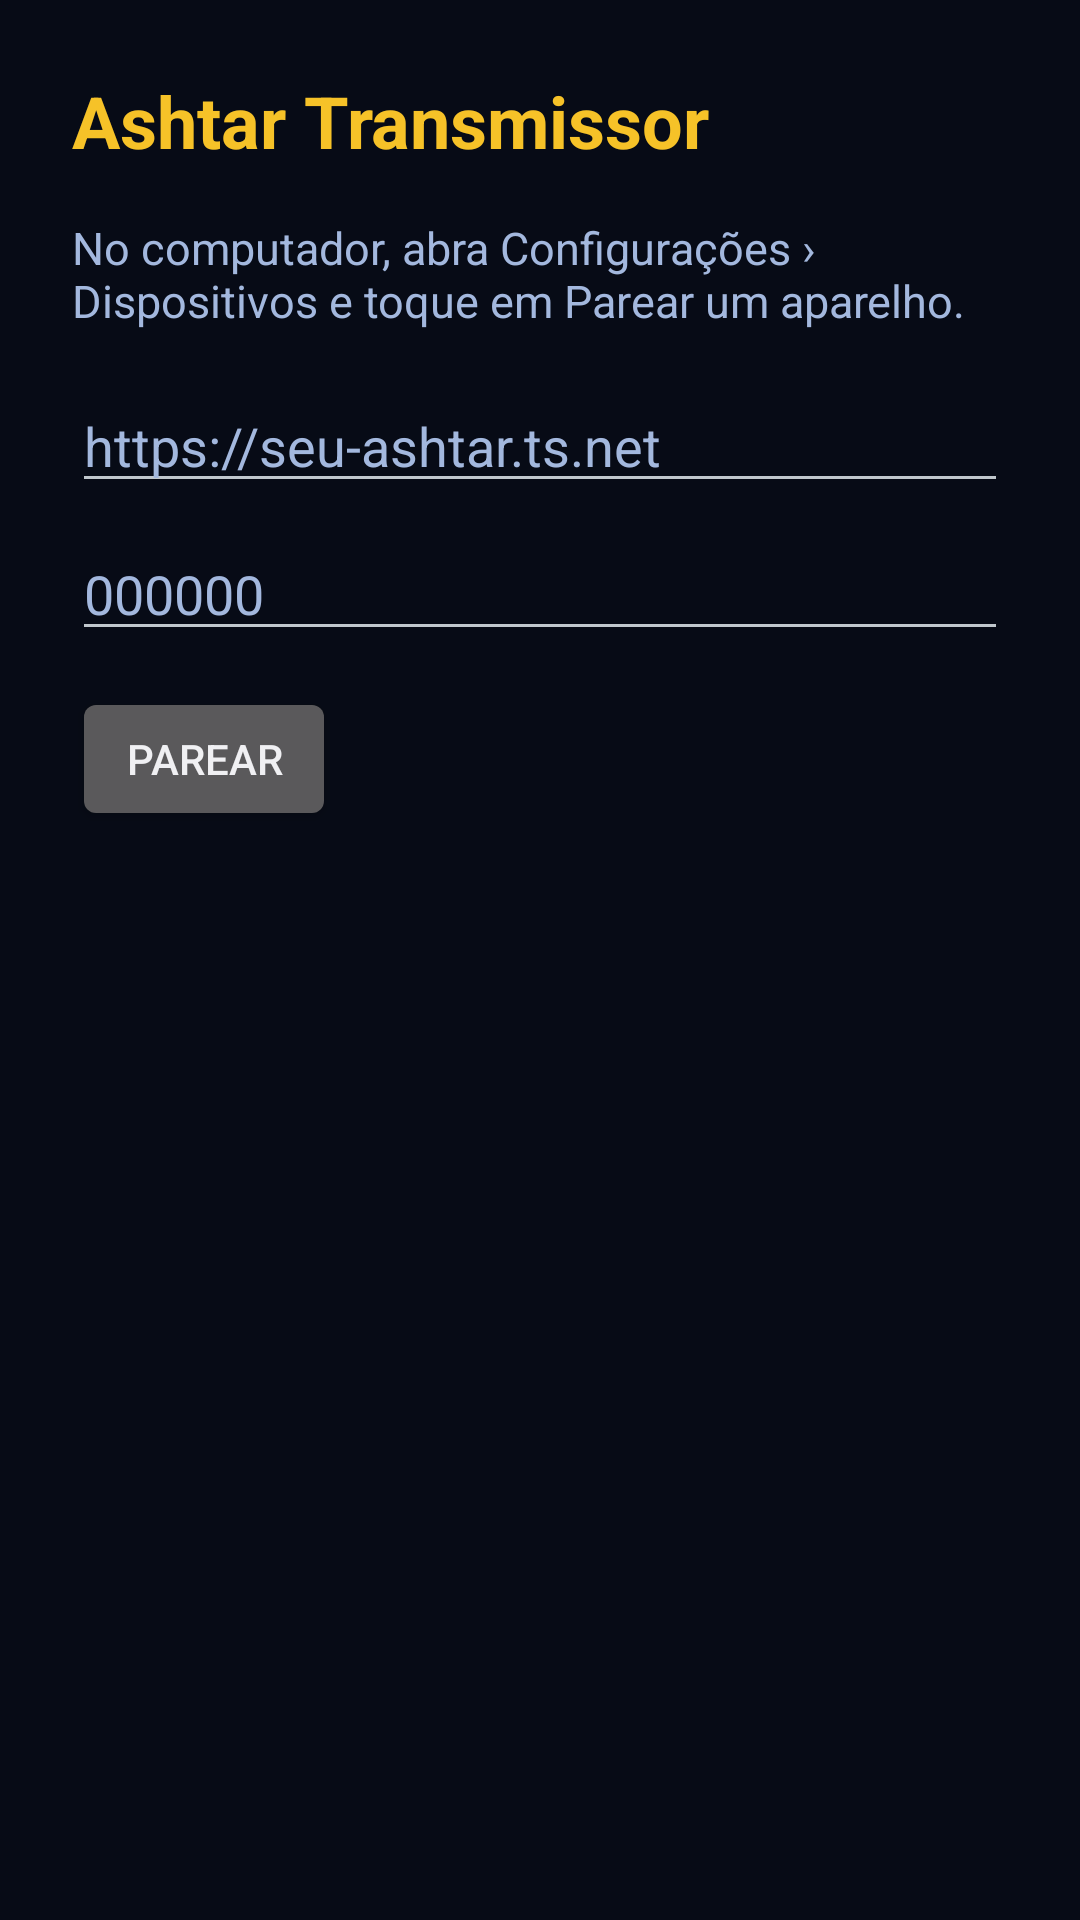

The Android layout XML behind this screen, and the referenced resources:
<!-- AndroidManifest.xml: application theme Theme.Transmissor -->
<!-- res/layout/activity_main.xml -->
<?xml version="1.0" encoding="utf-8"?>
<ScrollView xmlns:android="http://schemas.android.com/apk/res/android"
    android:layout_width="match_parent"
    android:layout_height="match_parent"
    android:background="@color/background"
    android:fillViewport="true">

    <LinearLayout
        android:layout_width="match_parent"
        android:layout_height="wrap_content"
        android:orientation="vertical"
        android:padding="24dp">

        <TextView
            android:layout_width="wrap_content"
            android:layout_height="wrap_content"
            android:text="@string/app_name"
            android:textColor="@color/gold"
            android:textSize="24sp"
            android:textStyle="bold" />

        
        <LinearLayout
            android:id="@+id/pair_group"
            android:layout_width="match_parent"
            android:layout_height="wrap_content"
            android:layout_marginTop="16dp"
            android:orientation="vertical">

            <TextView
                android:layout_width="match_parent"
                android:layout_height="wrap_content"
                android:text="@string/pair_help"
                android:textColor="@color/muted"
                android:textSize="15sp" />

            <EditText
                android:id="@+id/server_input"
                android:layout_width="match_parent"
                android:layout_height="wrap_content"
                android:layout_marginTop="16dp"
                android:hint="@string/server_hint"
                android:importantForAutofill="no"
                android:inputType="textUri"
                android:textColor="@color/foreground"
                android:textColorHint="@color/muted" />

            <EditText
                android:id="@+id/code_input"
                android:layout_width="match_parent"
                android:layout_height="wrap_content"
                android:layout_marginTop="8dp"
                android:hint="@string/code_hint"
                android:importantForAutofill="no"
                android:inputType="number"
                android:maxLength="6"
                android:textColor="@color/foreground"
                android:textColorHint="@color/muted" />

            <Button
                android:id="@+id/pair_button"
                android:layout_width="wrap_content"
                android:layout_height="wrap_content"
                android:layout_marginTop="12dp"
                android:text="@string/pair" />

            <TextView
                android:id="@+id/pair_error"
                android:layout_width="match_parent"
                android:layout_height="wrap_content"
                android:layout_marginTop="8dp"
                android:textColor="@color/error" />
        </LinearLayout>

        
        <LinearLayout
            android:id="@+id/stream_group"
            android:layout_width="match_parent"
            android:layout_height="wrap_content"
            android:layout_marginTop="16dp"
            android:orientation="vertical"
            android:visibility="gone">

            <TextView
                android:id="@+id/owner_text"
                android:layout_width="match_parent"
                android:layout_height="wrap_content"
                android:textColor="@color/muted"
                android:textSize="14sp" />

            <TextView
                android:id="@+id/target_text"
                android:layout_width="match_parent"
                android:layout_height="wrap_content"
                android:layout_marginTop="12dp"
                android:textColor="@color/foreground"
                android:textSize="18sp" />

            <Button
                android:id="@+id/stream_button"
                android:layout_width="match_parent"
                android:layout_height="64dp"
                android:layout_marginTop="16dp"
                android:text="@string/stream"
                android:textSize="18sp" />

            <TextView
                android:id="@+id/status_text"
                android:layout_width="match_parent"
                android:layout_height="wrap_content"
                android:layout_marginTop="8dp"
                android:textColor="@color/gold" />

            <TextView
                android:layout_width="wrap_content"
                android:layout_height="wrap_content"
                android:layout_marginTop="24dp"
                android:text="@string/quality"
                android:textColor="@color/muted" />

            <RadioGroup
                android:id="@+id/quality_group"
                android:layout_width="match_parent"
                android:layout_height="wrap_content"
                android:orientation="horizontal">

                <RadioButton
                    android:id="@+id/quality_motion"
                    android:layout_width="wrap_content"
                    android:layout_height="wrap_content"
                    android:text="@string/quality_motion"
                    android:textColor="@color/foreground" />

                <RadioButton
                    android:id="@+id/quality_light"
                    android:layout_width="wrap_content"
                    android:layout_height="wrap_content"
                    android:layout_marginStart="16dp"
                    android:text="@string/quality_light"
                    android:textColor="@color/foreground" />
            </RadioGroup>

            <CheckBox
                android:id="@+id/audio_check"
                android:layout_width="wrap_content"
                android:layout_height="wrap_content"
                android:layout_marginTop="8dp"
                android:text="@string/game_audio"
                android:textColor="@color/foreground" />

            <LinearLayout
                android:layout_width="match_parent"
                android:layout_height="wrap_content"
                android:layout_marginTop="24dp"
                android:orientation="horizontal">

                <Button
                    android:id="@+id/refresh_button"
                    style="?android:attr/borderlessButtonStyle"
                    android:layout_width="wrap_content"
                    android:layout_height="wrap_content"
                    android:text="@string/refresh" />

                <Button
                    android:id="@+id/forget_button"
                    style="?android:attr/borderlessButtonStyle"
                    android:layout_width="wrap_content"
                    android:layout_height="wrap_content"
                    android:text="@string/forget" />
            </LinearLayout>
        </LinearLayout>
    </LinearLayout>
</ScrollView>
<!-- resources referenced by this layout -->
<resources>
  <color name="background">#FF070B16</color>
  <color name="error">#FFFCA5A5</color>
  <color name="foreground">#FFE2E8F0</color>
  <color name="gold">#FFF6C228</color>
  <color name="muted">#FFA3B8DE</color>
  <string name="app_name">Ashtar Transmissor</string>
  <string name="code_hint">000000</string>
  <string name="forget">Desparear</string>
  <string name="game_audio">Áudio do jogo</string>
  <string name="pair">Parear</string>
  <string name="pair_help">No computador, abra Configurações › Dispositivos e toque em Parear um aparelho.</string>
  <string name="quality_light">720p · Leve</string>
  <string name="quality_motion">1080p · Nítida</string>
  <string name="refresh">Atualizar</string>
  <string name="server_hint">https://seu-ashtar.ts.net</string>
  <string name="stream">Transmitir</string>
  <style name="Theme.Transmissor" parent="android:Theme.DeviceDefault.NoActionBar">
          <item name="android:windowBackground">@color/background</item>
          <item name="android:statusBarColor">@color/background</item>
          <item name="android:navigationBarColor">@color/background</item>
          <item name="android:colorAccent">@color/primary</item>
          <item name="android:colorControlActivated">@color/primary</item>
          <item name="android:textColorHighlight">@color/primary_soft</item>
      </style>
  <color name="primary">#FF2563EB</color>
  <color name="primary_soft">#262563EB</color>
</resources>
